Image classification data set "Hand-Gesture-Recognizer" (Rahul2k/Hand-Gesture-Recognizer on GitHub). Class labels (4): fist, one finger, perfect sign, two fingers.

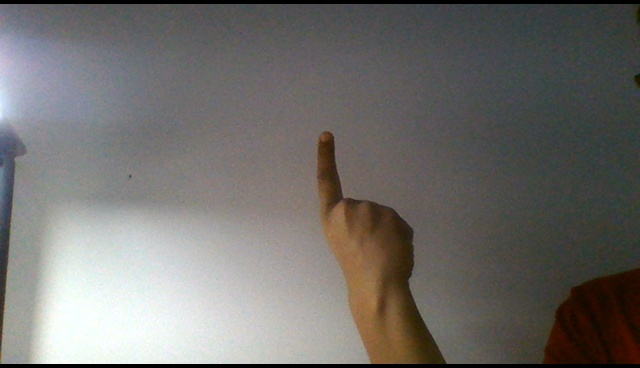
Label: one finger

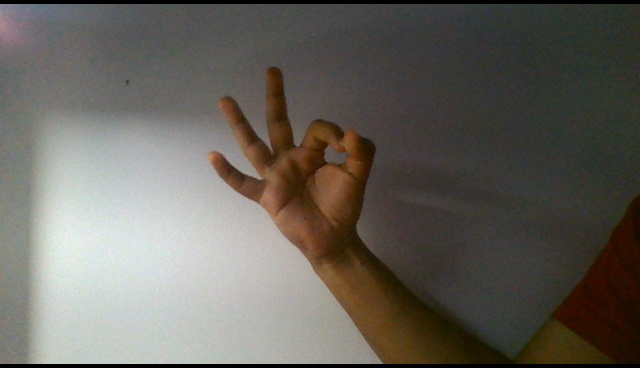
Label: perfect sign

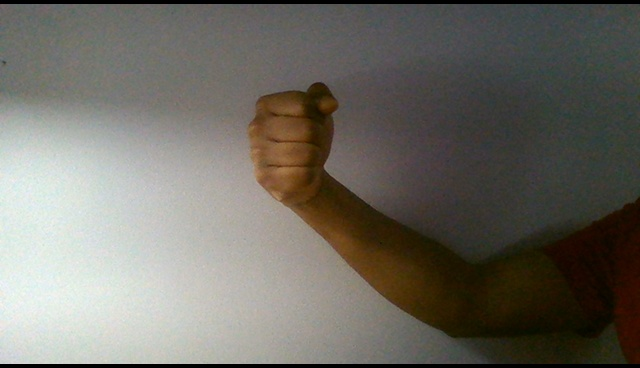
Label: fist

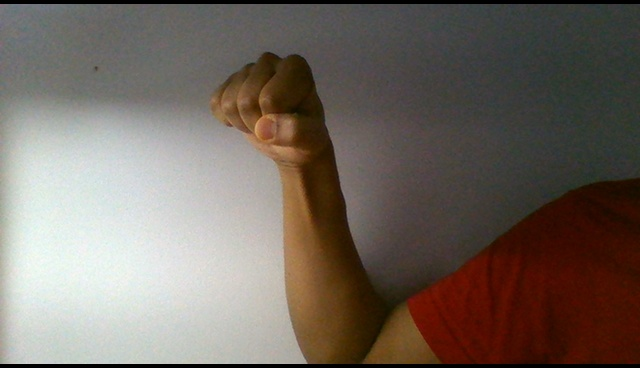
Label: fist

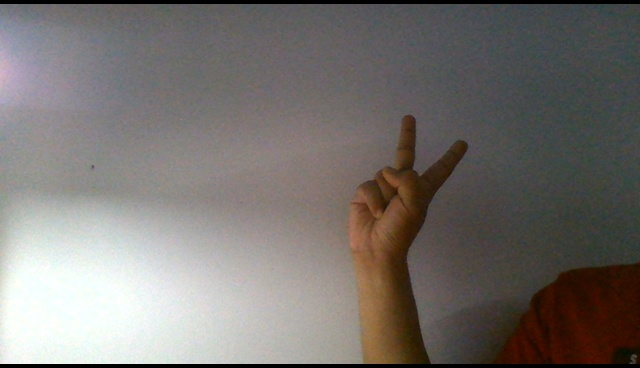
Label: two fingers

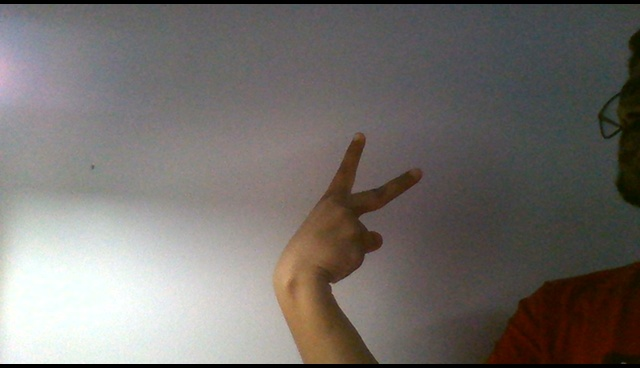
Label: two fingers
